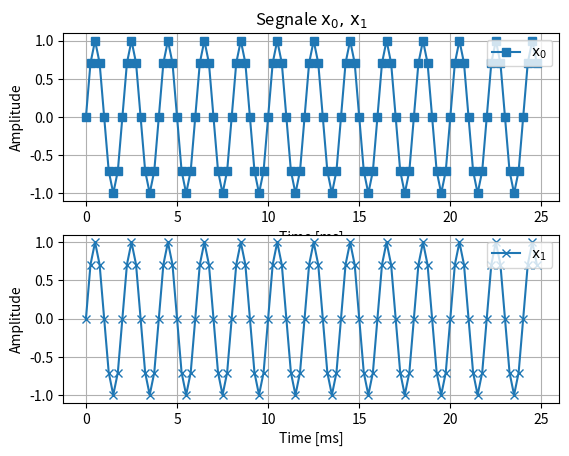

Write the Python code that produced this figure.
## TARGET
# Discretize the 2 continuous sine waves and plot their discrete versions
# using a figure window. In this script, you can analyze the downsampling
# effects. The sine waves are:
# * Sine Wave 0: x_0(t)=sin(2*pi*Fc_0*t + phi_0)
# * Sine Wave 1: x_1(t)=sin(2*pi*Fc_1*t + phi_1)
# 
# The parameters are:
# * Fc_0  = 0.5 [kHz]
# * Fc_1  = 8.5 [kHz]
# * phi_0 = pi/4
# * phi_1 = pi/4
# * Fs    = 4   [kHz]

## Import libraries
import numpy as np
import matplotlib.pyplot as plt

## Parameters
Fs    = 4e3
Ts    = 1/Fs
Fc_0  =  500
Fc_1  = 8500
phi_0 = np.pi/4
phi_1 = np.pi/4

## Exercise
len = 100
n = np.linspace(0, len-1, len)
t = n*Ts

x_0 = np.sin(+2*np.pi*Fc_0*n*Ts)
x_1 = np.sin(+2*np.pi*Fc_1*n*Ts)


## Figures

# Scale the time vector to convert seconds to ms
t = t*1e3

plt.figure()

plt.subplot(2,1,1)
plt.plot(t, x_0, 's-', label='$\mathrm{x_0}$')
plt.grid()
plt.legend(loc='upper right')   # Legend
plt.title('Segnale $\mathrm{x_0, \, x_1}$')  # I'm using Latex Equation to write subscripts
plt.xlabel('Time [ms]')
plt.ylabel('Amplitude')

plt.subplot(2,1,2)
plt.plot(t, x_1, 'x-', label='$\mathrm{x_1}$')
plt.grid()
plt.legend(loc='upper right')   # Legend
plt.xlabel('Time [ms]')
plt.ylabel('Amplitude')

plt.show()
